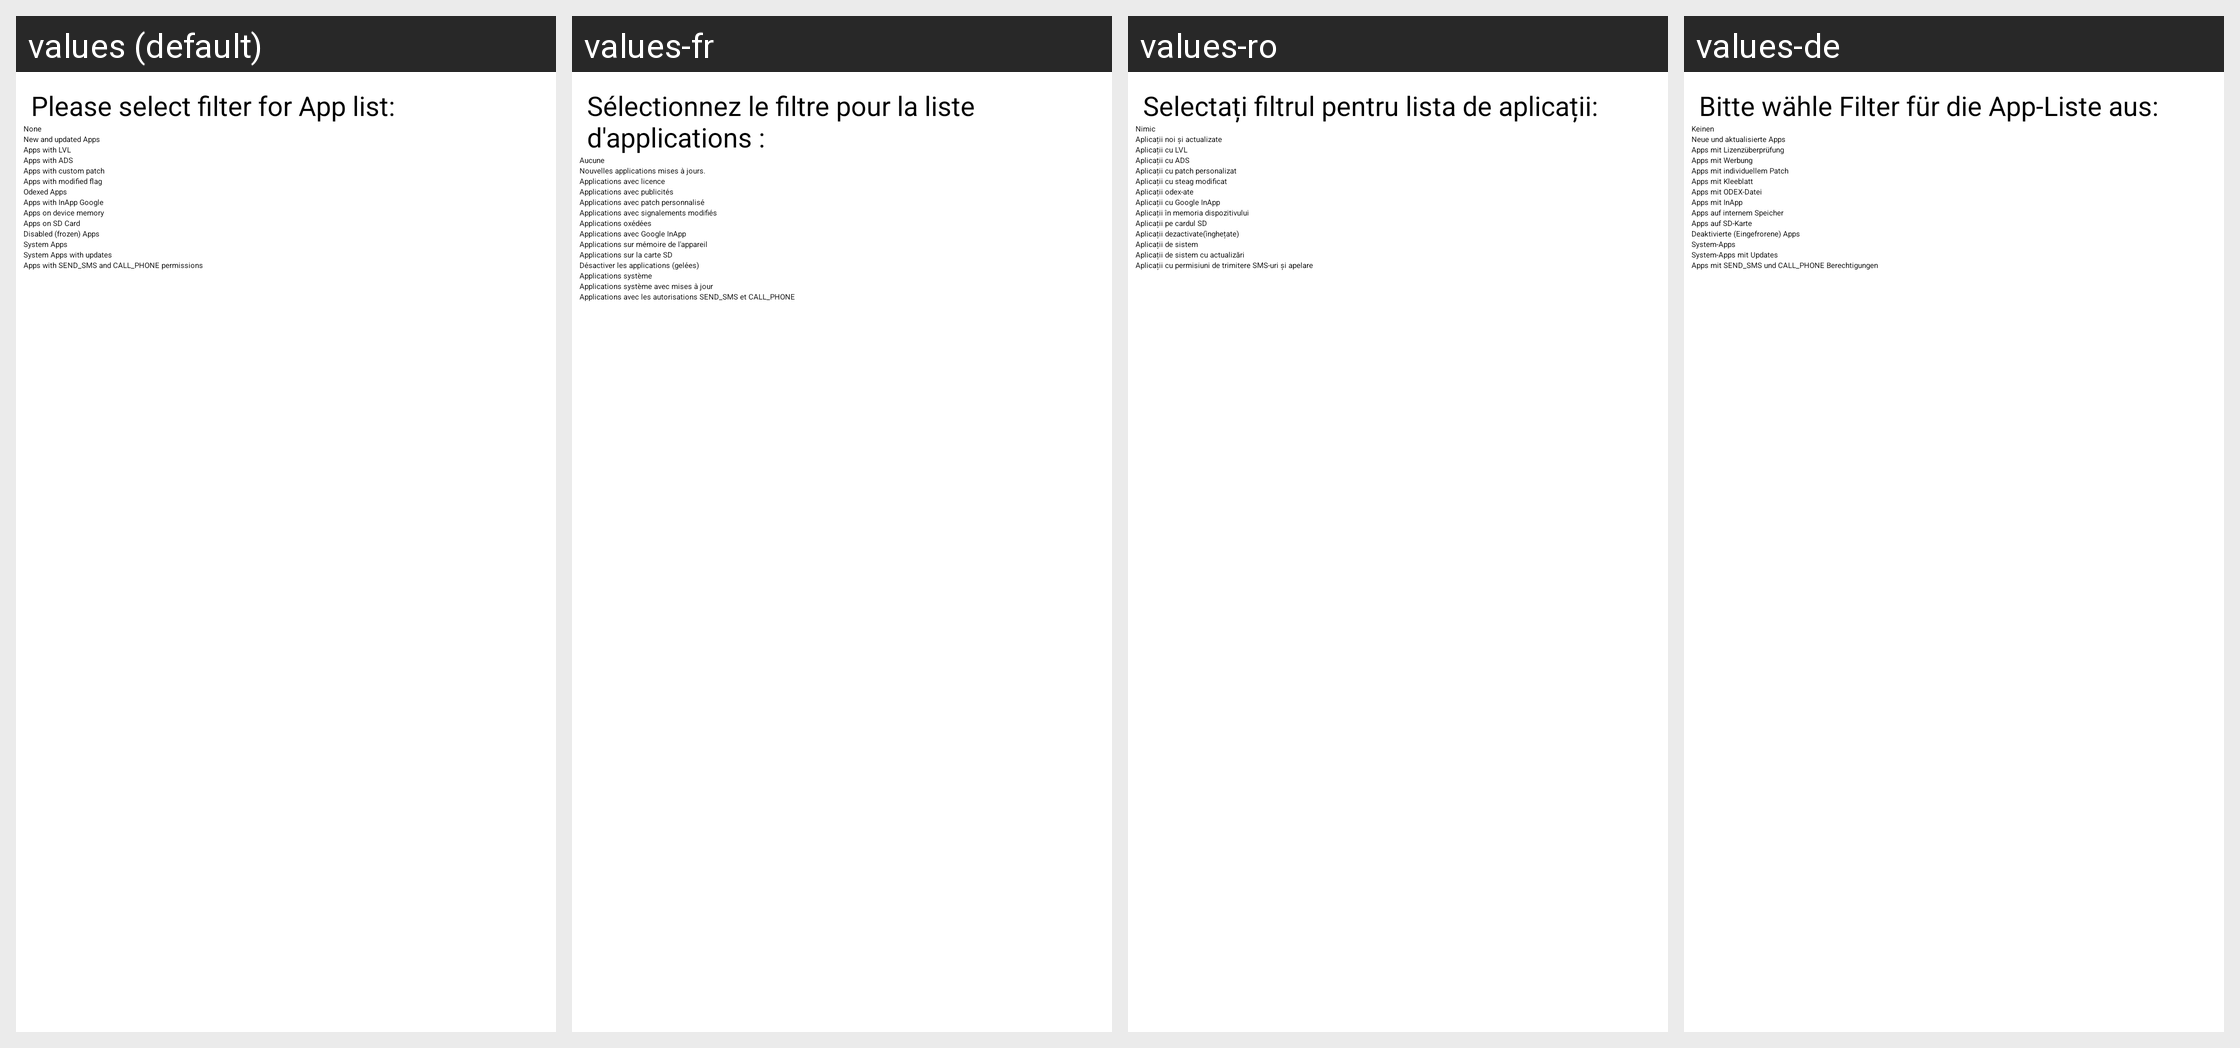

Locale-by-locale string values for the Android screen shown in this grid:
Android screen res/layout/advanced_filter.xml rendered under 4 locales, left to right: values (default), values-fr, values-ro, values-de. Device: Nexus 5 (rendered at 1080×1920; each locale shown at half size, 540×960, under a caption strip naming it); theme Theme_MyTheme.
Other locales in the repository, not shown: values-ar, values-ar-rEG, values-ar-rSY, values-az, values-be, values-bg, values-bn-rBD, values-cs, values-da, values-el, values-es, values-es-rES, values-es-rMX, values-fa, values-fi, values-gu, values-he, values-hi, values-hr, values-hu, values-hy-rAM, values-id, values-it, values-iw, values-ja, values-km, values-ko, values-ku, values-lt, values-lv, values-ml, values-my, values-nl, values-pl, values-pt, values-pt-rBR, values-ru, values-si, values-sk, values-sl, values-sr, values-th, values-tl-rPH, values-tr, values-ug, values-uk-rUA, values-uz, values-vi, values-zh-rCN, values-zh-rHK, values-zh-rTW.
Strings drawn on this screen, with the default value and each locale's value (text and hints the layout hard-codes, and strings that could not be matched under every locale, appear in the picture but are not listed):

select_filter
  values: Please select filter for App list:
  values-fr: Sélectionnez le filtre pour la liste d'applications :
  values-ro: Selectați filtrul pentru lista de aplicații:
  values-de: Bitte wähle Filter für die App-Liste aus:

nofilter
  values: None
  values-fr: Aucune
  values-ro: Nimic
  values-de: Keinen

filter0
  values: New and updated Apps
  values-fr: Nouvelles applications mises à jours.
  values-ro: Aplicații noi și actualizate
  values-de: Neue und aktualisierte Apps

filter1
  values: Apps with LVL
  values-fr: Applications avec licence
  values-ro: Aplicații cu LVL
  values-de: Apps mit Lizenzüberprüfung

filter2
  values: Apps with ADS
  values-fr: Applications avec publicités
  values-ro: Aplicații cu ADS
  values-de: Apps mit Werbung

filter11
  values: Apps with custom patch
  values-fr: Applications avec patch personnalisé
  values-ro: Aplicații cu patch personalizat
  values-de: Apps mit individuellem Patch

filter12
  values: Apps with modified flag
  values-fr: Applications avec signalements modifiés
  values-ro: Aplicații cu steag modificat
  values-de: Apps mit Kleeblatt

filter13
  values: Odexed Apps
  values-fr: Applications oxédées
  values-ro: Aplicații odex-ate
  values-de: Apps mit ODEX-Datei

filter4
  values: Apps with InApp Google
  values-fr: Applications avec Google InApp
  values-ro: Aplicații cu Google InApp
  values-de: Apps mit InApp

filter5
  values: Apps on device memory
  values-fr: Applications sur mémoire de l'appareil
  values-ro: Aplicații în memoria dispozitivului
  values-de: Apps auf internem Speicher

filter6
  values: Apps on SD Card
  values-fr: Applications sur la carte SD
  values-ro: Aplicații pe cardul SD
  values-de: Apps auf SD-Karte

filter10
  values: Disabled (frozen) Apps
  values-fr: Désactiver les applications (gelées)
  values-ro: Aplicații dezactivate(înghețate)
  values-de: Deaktivierte (Eingefrorene) Apps

filter7
  values: System Apps
  values-fr: Applications système
  values-ro: Aplicații de sistem
  values-de: System-Apps

filter8
  values: System Apps with updates
  values-fr: Applications système avec mises à jour
  values-ro: Aplicații de sistem cu actualizări
  values-de: System-Apps mit Updates

filter9
  values: Apps with SEND_SMS and CALL_PHONE permissions
  values-fr: Applications avec les autorisations SEND_SMS et CALL_PHONE
  values-ro: Aplicații cu permisiuni de trimitere SMS-uri și apelare
  values-de: Apps mit SEND_SMS und CALL_PHONE Berechtigungen
